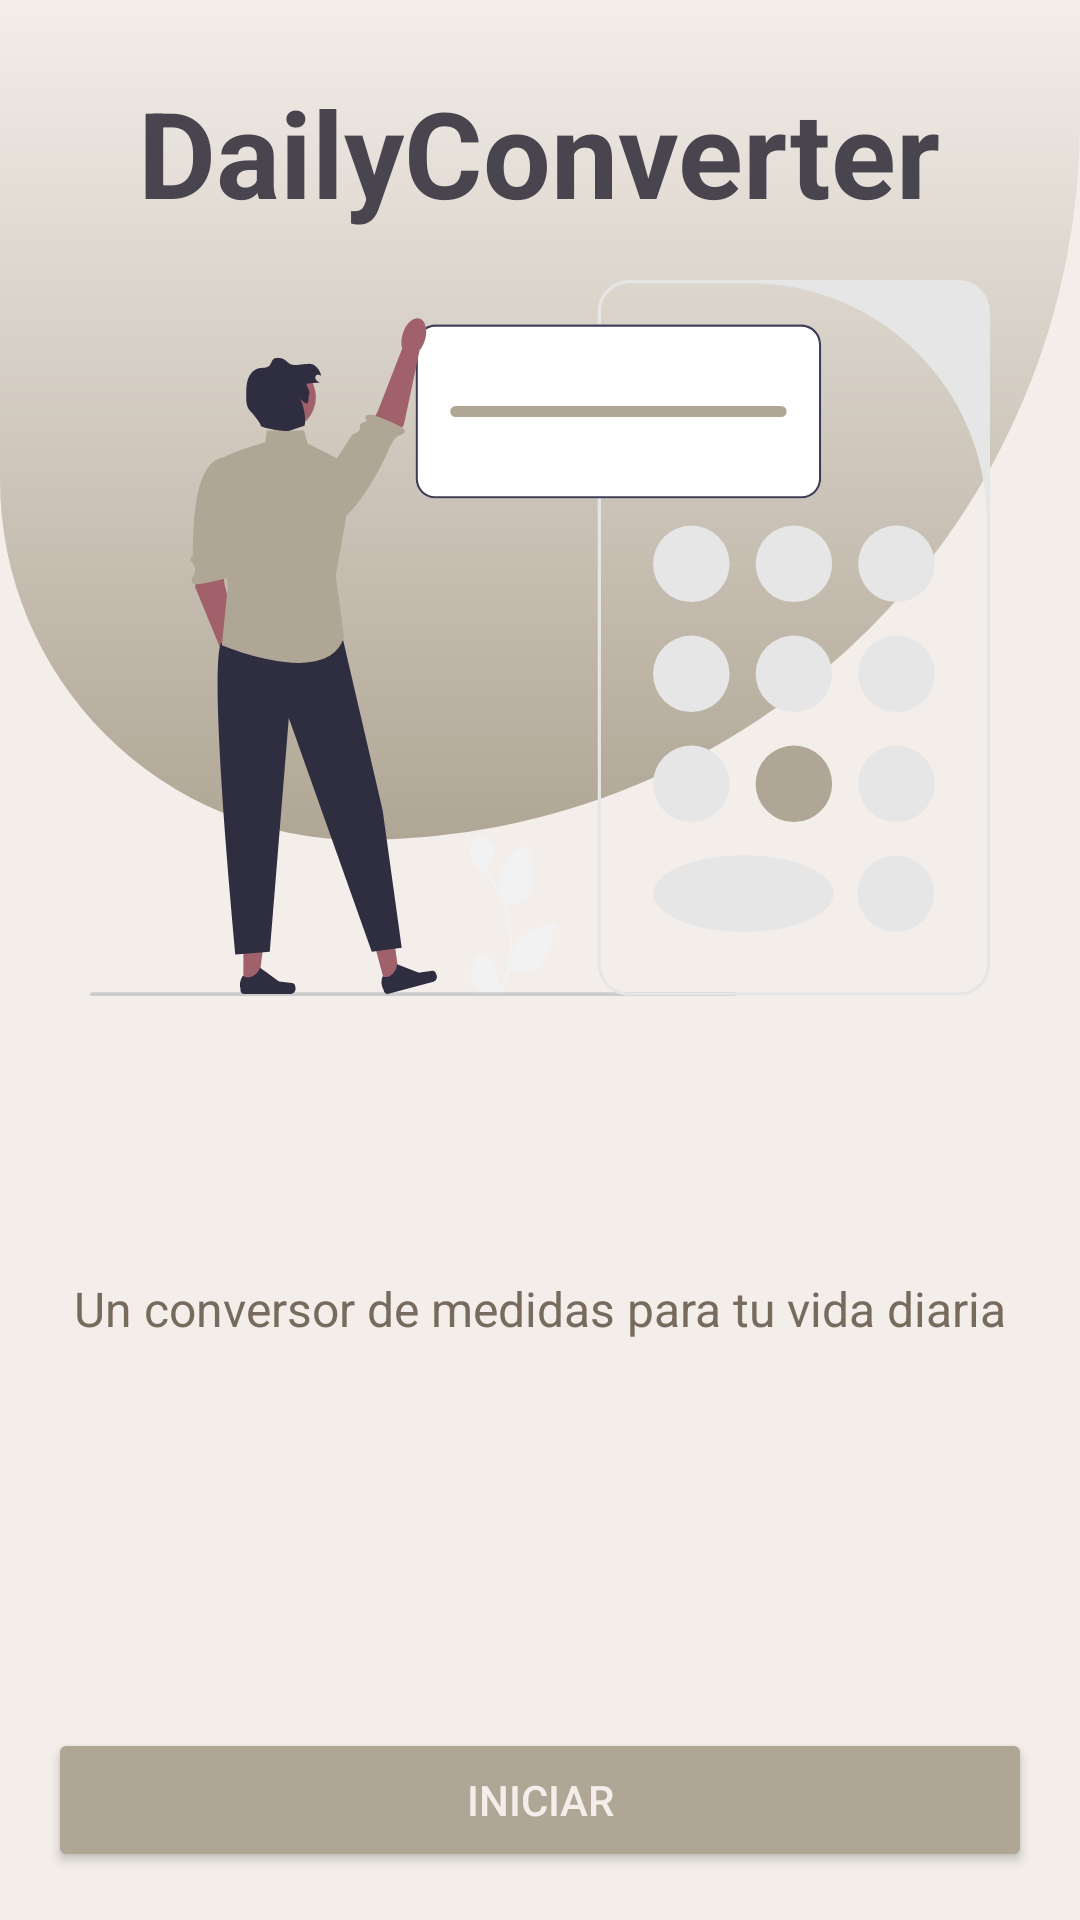

Here is an Android app screen rendered from its layout file. Give the layout XML and the strings, colors and styles it references.
<!-- AndroidManifest.xml: application theme Theme.DailyConverter -->
<!-- res/layout/activity_main.xml -->
<?xml version="1.0" encoding="utf-8"?>
<androidx.constraintlayout.widget.ConstraintLayout xmlns:android="http://schemas.android.com/apk/res/android"
    xmlns:app="http://schemas.android.com/apk/res-auto"
    xmlns:tools="http://schemas.android.com/tools"
    android:id="@+id/main"
    android:layout_width="match_parent"
    android:layout_height="match_parent"
    android:background="@color/grey"
    tools:context=".MainActivity">


    <LinearLayout
        android:id="@+id/linearLayout"
        android:layout_width="match_parent"
        android:layout_height="280dp"
        android:background="@drawable/background_header"
        android:orientation="vertical"
        app:layout_constraintEnd_toEndOf="parent"
        app:layout_constraintStart_toStartOf="parent"
        app:layout_constraintTop_toTopOf="parent">

        <TextView
            android:id="@+id/tv_title"
            android:layout_width="wrap_content"
            android:layout_height="wrap_content"
            android:layout_gravity="center"
            android:layout_margin="24dp"
            android:text="@string/tv_title"
            android:textSize="40sp"
            android:textStyle="bold"
            app:layout_constraintEnd_toEndOf="parent"
            app:layout_constraintStart_toStartOf="parent"
            app:layout_constraintTop_toTopOf="parent" />


    </LinearLayout>

    <ImageView
        android:id="@+id/ic_main"
        android:layout_width="300dp"
        android:layout_height="300dp"
        android:src="@drawable/ic_main"
        app:layout_constraintBottom_toTopOf="@+id/tv_description_label"
        app:layout_constraintEnd_toEndOf="parent"
        app:layout_constraintStart_toStartOf="parent"
        app:layout_constraintTop_toTopOf="@+id/linearLayout">

    </ImageView>

    <TextView
        android:id="@+id/tv_description_label"
        android:layout_width="wrap_content"
        android:layout_height="wrap_content"
        android:layout_marginTop="16dp"
        android:text="Un conversor de medidas para tu vida diaria"
        android:textColor="@color/coffee"
        android:textSize="16sp"
        app:layout_constraintBottom_toTopOf="@+id/btn_iniciar"
        app:layout_constraintEnd_toEndOf="parent"
        app:layout_constraintStart_toStartOf="parent"
        app:layout_constraintTop_toBottomOf="@+id/linearLayout" />

    <Button
        android:id="@+id/btn_iniciar"
        android:layout_width="match_parent"
        android:layout_height="wrap_content"
        android:layout_margin="16dp"
        android:backgroundTint="@color/cream"
        android:text="Iniciar"
        android:textColor="@color/grey"
        app:layout_constraintBottom_toBottomOf="parent"
        app:layout_constraintEnd_toEndOf="parent"
        app:layout_constraintStart_toStartOf="parent" />

</androidx.constraintlayout.widget.ConstraintLayout>
<!-- resources referenced by this layout -->
<resources>
  <color name="coffee">#776B5D</color>
  <color name="cream">#B0A695</color>
  <color name="grey">#F3EEEA</color>
  <!-- drawable background_header (drawable) -->
  <?xml version="1.0" encoding="utf-8"?>
  <shape xmlns:android="http://schemas.android.com/apk/res/android">
      <corners android:topLeftRadius="0dp"
          android:topRightRadius="0dp"
          android:bottomLeftRadius="160dp"
          android:bottomRightRadius="320dp" />
  
      <gradient
          android:startColor="@color/grey"
          android:endColor="@color/cream"
          android:angle="120" />
  </shape>
  <!-- drawable ic_main: vector/xml drawable (drawable, 8248 chars, omitted) -->
  <string name="tv_title">DailyConverter</string>
  <style name="Theme.DailyConverter" parent="Base.Theme.DailyConverter" />
  <style name="Base.Theme.DailyConverter" parent="Theme.Material3.DayNight.NoActionBar">
          
          
      </style>
</resources>
